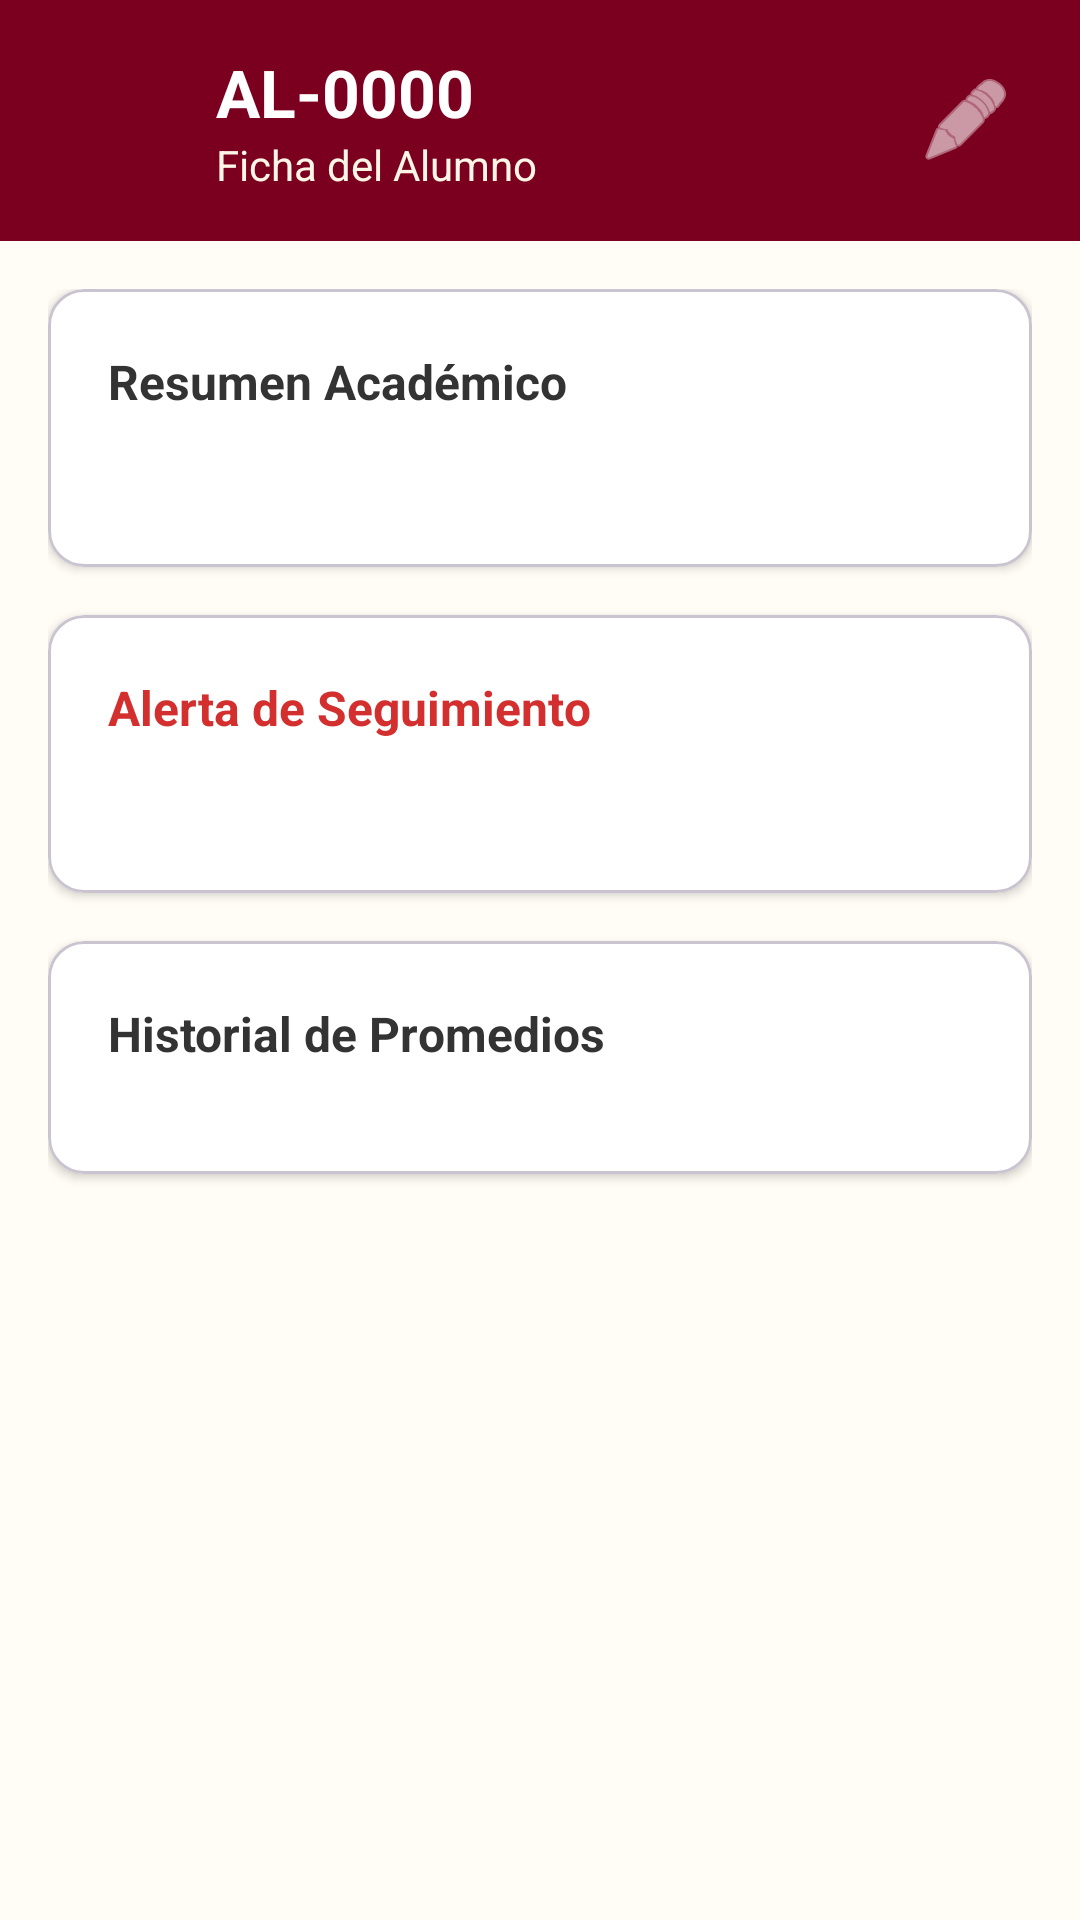

Reconstruct the res/layout file that produces this screen, plus the resources it refers to.
<!-- AndroidManifest.xml: application theme Theme.TutorIA -->
<!-- res/layout/activity_student.xml -->
<?xml version="1.0" encoding="utf-8"?>

<LinearLayout xmlns:android="http://schemas.android.com/apk/res/android"
    xmlns:app="http://schemas.android.com/apk/res-auto"
    android:id="@+id/main"
    android:layout_width="match_parent"
    android:layout_height="match_parent"
    android:orientation="vertical"
    android:background="@color/unmsm_cream_light">

    
    <LinearLayout
        android:layout_width="match_parent"
        android:layout_height="wrap_content"
        android:background="@color/unmsm_maroon"
        android:orientation="horizontal"
        android:gravity="center_vertical"
        android:paddingHorizontal="16dp"
        android:paddingVertical="16dp">

        <ImageButton
            android:id="@+id/btnBack"
            android:layout_width="44dp"
            android:layout_height="44dp"
            android:src="@drawable/ic_back"
            android:background="?attr/selectableItemBackgroundBorderless"
            android:contentDescription="Volver"
            android:layout_marginEnd="12dp"/>

        <LinearLayout
            android:layout_width="0dp"
            android:layout_height="wrap_content"
            android:layout_weight="1"
            android:orientation="vertical">
            <TextView
                android:id="@+id/tvStudentId"
                android:layout_width="match_parent"
                android:layout_height="wrap_content"
                android:text="AL-0000"
                android:textColor="@color/white"
                android:textSize="22sp"
                android:textStyle="bold" />
            <TextView
                android:layout_width="match_parent"
                android:layout_height="wrap_content"
                android:text="Ficha del Alumno"
                android:textColor="@color/unmsm_cream"
                android:textSize="14sp" />
        </LinearLayout>
        <ImageButton
            android:id="@+id/btnEdit"
            android:layout_width="44dp"
            android:layout_height="44dp"
            android:src="@android:drawable/ic_menu_edit"
            android:background="?attr/selectableItemBackgroundBorderless"
            android:contentDescription="Editar"
            app:tint="@color/white" />
    </LinearLayout>

    <ScrollView
        android:layout_width="match_parent"
        android:layout_height="match_parent"
        android:clipToPadding="false"
        android:padding="16dp">

        <LinearLayout
            android:layout_width="match_parent"
            android:layout_height="wrap_content"
            android:orientation="vertical">

            
            <com.google.android.material.card.MaterialCardView
                android:layout_width="match_parent"
                android:layout_height="wrap_content"
                android:layout_marginBottom="16dp"
                app:cardCornerRadius="12dp"
                app:cardElevation="2dp"
                app:cardBackgroundColor="@color/white">
                <LinearLayout
                    android:layout_width="match_parent"
                    android:layout_height="wrap_content"
                    android:orientation="vertical"
                    android:padding="20dp">
                    <TextView
                        android:layout_width="match_parent"
                        android:layout_height="wrap_content"
                        android:text="Resumen Académico"
                        android:textSize="16sp"
                        android:textStyle="bold"
                        android:textColor="@color/text_primary"
                        android:layout_marginBottom="12dp"/>
                    <TextView
                        android:id="@+id/tvAcademicInfo"
                        android:layout_width="match_parent"
                        android:layout_height="wrap_content"
                        android:textSize="14sp"
                        android:textColor="@color/text_secondary"
                        android:lineSpacingExtra="6dp"/>
                </LinearLayout>
            </com.google.android.material.card.MaterialCardView>

            
            <com.google.android.material.card.MaterialCardView
                android:layout_width="match_parent"
                android:layout_height="wrap_content"
                android:layout_marginBottom="16dp"
                app:cardCornerRadius="12dp"
                app:cardElevation="2dp"
                app:cardBackgroundColor="@color/white">
                <LinearLayout
                    android:layout_width="match_parent"
                    android:layout_height="wrap_content"
                    android:orientation="vertical"
                    android:padding="20dp">
                    <TextView
                        android:layout_width="match_parent"
                        android:layout_height="wrap_content"
                        android:text="Alerta de Seguimiento"
                        android:textSize="16sp"
                        android:textStyle="bold"
                        android:textColor="#D32F2F"
                        android:layout_marginBottom="12dp"/>
                    <TextView
                        android:id="@+id/tvAlertInfo"
                        android:layout_width="match_parent"
                        android:layout_height="wrap_content"
                        android:textSize="14sp"
                        android:textColor="@color/text_secondary"
                        android:lineSpacingExtra="6dp"/>
                </LinearLayout>
            </com.google.android.material.card.MaterialCardView>

            
            <com.google.android.material.card.MaterialCardView
                android:layout_width="match_parent"
                android:layout_height="wrap_content"
                android:layout_marginBottom="16dp"
                app:cardCornerRadius="12dp"
                app:cardElevation="2dp"
                app:cardBackgroundColor="@color/white">
                <LinearLayout
                    android:layout_width="match_parent"
                    android:layout_height="wrap_content"
                    android:orientation="vertical"
                    android:padding="20dp">
                    <TextView
                        android:layout_width="match_parent"
                        android:layout_height="wrap_content"
                        android:text="Historial de Promedios"
                        android:textSize="16sp"
                        android:textStyle="bold"
                        android:textColor="@color/text_primary"
                        android:layout_marginBottom="16dp"/>
                    <LinearLayout
                        android:id="@+id/llHistory"
                        android:layout_width="match_parent"
                        android:layout_height="wrap_content"
                        android:orientation="vertical"/>
                </LinearLayout>
            </com.google.android.material.card.MaterialCardView>

        </LinearLayout>
    </ScrollView>
</LinearLayout>
<!-- resources referenced by this layout -->
<resources>
  <color name="text_primary">#333333</color>
  <color name="text_secondary">#666666</color>
  <color name="unmsm_cream">#FDF5E6</color>
  <color name="unmsm_cream_light">#FFFDF5</color>
  <color name="unmsm_maroon">#7B001F</color>
  <color name="white">#FFFFFFFF</color>
  <style name="Theme.TutorIA" parent="Base.Theme.TutorIA" />
  <style name="Base.Theme.TutorIA" parent="Theme.Material3.DayNight.NoActionBar">
          
          
      </style>
</resources>
